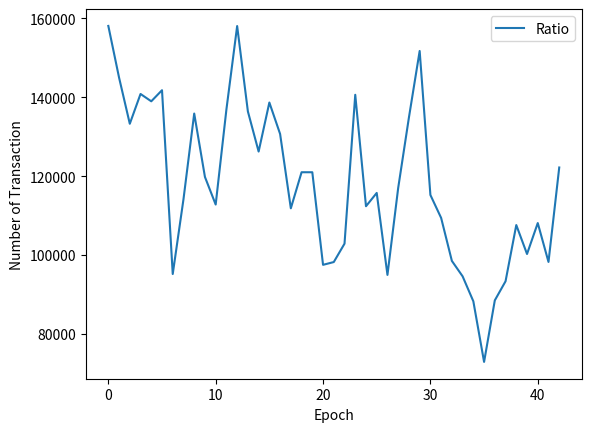

Reproduce this figure in Python.
import pandas as pd
import numpy as np
import matplotlib.pyplot as plt

Epoch = 10000

#CST
CST_y1 = [1029318, 958466, 935511, 1054607, 992467, 959687, 751850, 865508, 1024742, 994328, 946494, 1046314, 1145961, 1048796, 984374, 1062717, 1014244, 925910, 975941, 862041, 764655, 761202, 763718, 914566, 782141, 810139, 691754, 843907, 899672, 941012, 834329, 813485, 731375, 726377, 643651, 590858, 658399, 726744, 789313, 730171, 798851, 701547, 866799]
CST_y2 = [1114218, 1031300, 1007803, 1128683, 1062382, 1023177, 799890, 922343, 1087279, 1049576, 1002595, 1112713, 1220191, 1113978, 1044924, 1125483, 1076037, 981524, 1035836, 917640, 812376, 814060, 816507, 976672, 837144, 874302, 742054, 906201, 970468, 1015601, 894732, 871196, 782057, 772193, 688596, 625572, 700540, 773186, 842670, 782005, 853971, 749190, 925869]
CST_y3 = [1151967, 1070253, 1036276, 1161582, 1097630, 1060774, 822869, 949221, 1126235, 1079870, 1030923, 1145645, 1263198, 1149653, 1079756, 1169380, 1110742, 1009921, 1065955, 954633, 836056, 835748, 839331, 1015929, 864061, 900119, 764166, 934988, 1001612, 1057847, 921528, 897808, 807193, 797626, 710522, 645301, 724925, 797533, 870554, 807098, 881813, 773923, 958137]
CST_y4 = [1166863, 1085280, 1048257, 1177514, 1112357, 1083830, 834431, 964493, 1141421, 1096838, 1043109, 1163162, 1282709, 1165931, 1094295, 1183762, 1127782, 1022806, 1080493, 968267, 848069, 847187, 852409, 1031331, 878024, 911695, 774560, 946947, 1017197, 1076448, 933789, 908815, 817812, 808007, 719579, 652900, 733969, 807800, 882488, 817062, 893244, 783654, 970185]


#IST
y1 = [158070, 144972, 133275, 140826, 138966, 141778, 95195, 114135, 135859, 119793, 112801, 136910, 158038, 136394, 126231, 138657, 130695, 111844, 120989, 120986, 97523, 98228, 102887, 140618, 112374, 115744, 94968, 117014, 134871, 151721, 115226, 109410, 98519, 94610, 88280, 72917, 88520, 93361, 107602, 100271, 108110, 98253, 122194]
y2 = [73170, 72138, 60983, 66750, 69051, 78288, 47155, 57300, 73322, 64545, 56700, 70511, 83808, 71212, 65681, 75891, 68902, 56230, 61094, 65387, 49802, 45370, 50098, 78512, 57371, 51581, 44668, 54720, 64075, 77132, 54823, 51699, 47837, 48794, 43335, 38203, 46379, 46919, 54245, 48437, 52990, 50610, 63124]
y3 = [35421, 33185, 32510, 33851, 33803, 40691, 24176, 30422, 34366, 34251, 28372, 37579, 40801, 35537, 30849, 31994, 34197, 27833, 30975, 28394, 26122, 23682, 27274, 39255, 30454, 25764, 22556, 25933, 32931, 34886, 28027, 25087, 22701, 23361, 21409, 18474, 21994, 22572, 26361, 23344, 25148, 25877, 30856]
y4 = [20525, 18158, 20529, 17919, 19076, 17635, 12614, 15150, 19180, 17283, 16186, 20062, 21290, 19259, 16310, 17612, 17157, 14948, 16437, 14760, 14109, 12243, 14196, 23853, 16491, 14188, 12162, 13974, 17346, 16285, 15766, 14080, 12082, 12980, 12352, 10875, 12950, 12305, 14427, 13380, 13717, 16146, 18808]
Epoch = list(range(43))

'''
#전체 그래프
plt.plot(Epoch, y1, Epoch, y2, Epoch, y3, Epoch, y4)
plt.legend(['8shard', '16shard', '32shard', '64shard'])
plt.xlabel('Epoch')
plt.ylabel('Number of IST')
plt.title('Number of ISTs per number of shards???')
plt.show()
'''

'''
#일부 그래프
plt.plot(Epoch, CST_y1, Epoch, y1, Epoch, CST_y1/y1)
plt.legend(['8shard_CST', '8shard_IST', 'Ratio'])
plt.xlabel('Epoch')
plt.ylabel('Number of Transaction')
plt.show()
'''

ratio = [0]*43
for i in range(43):
    ratio[i] = CST_y1[i] / CST_y1[i] + y1[i]

plt.plot(Epoch, ratio)
plt.legend(['Ratio'])
plt.xlabel('Epoch')
plt.ylabel('Number of Transaction')
plt.show()